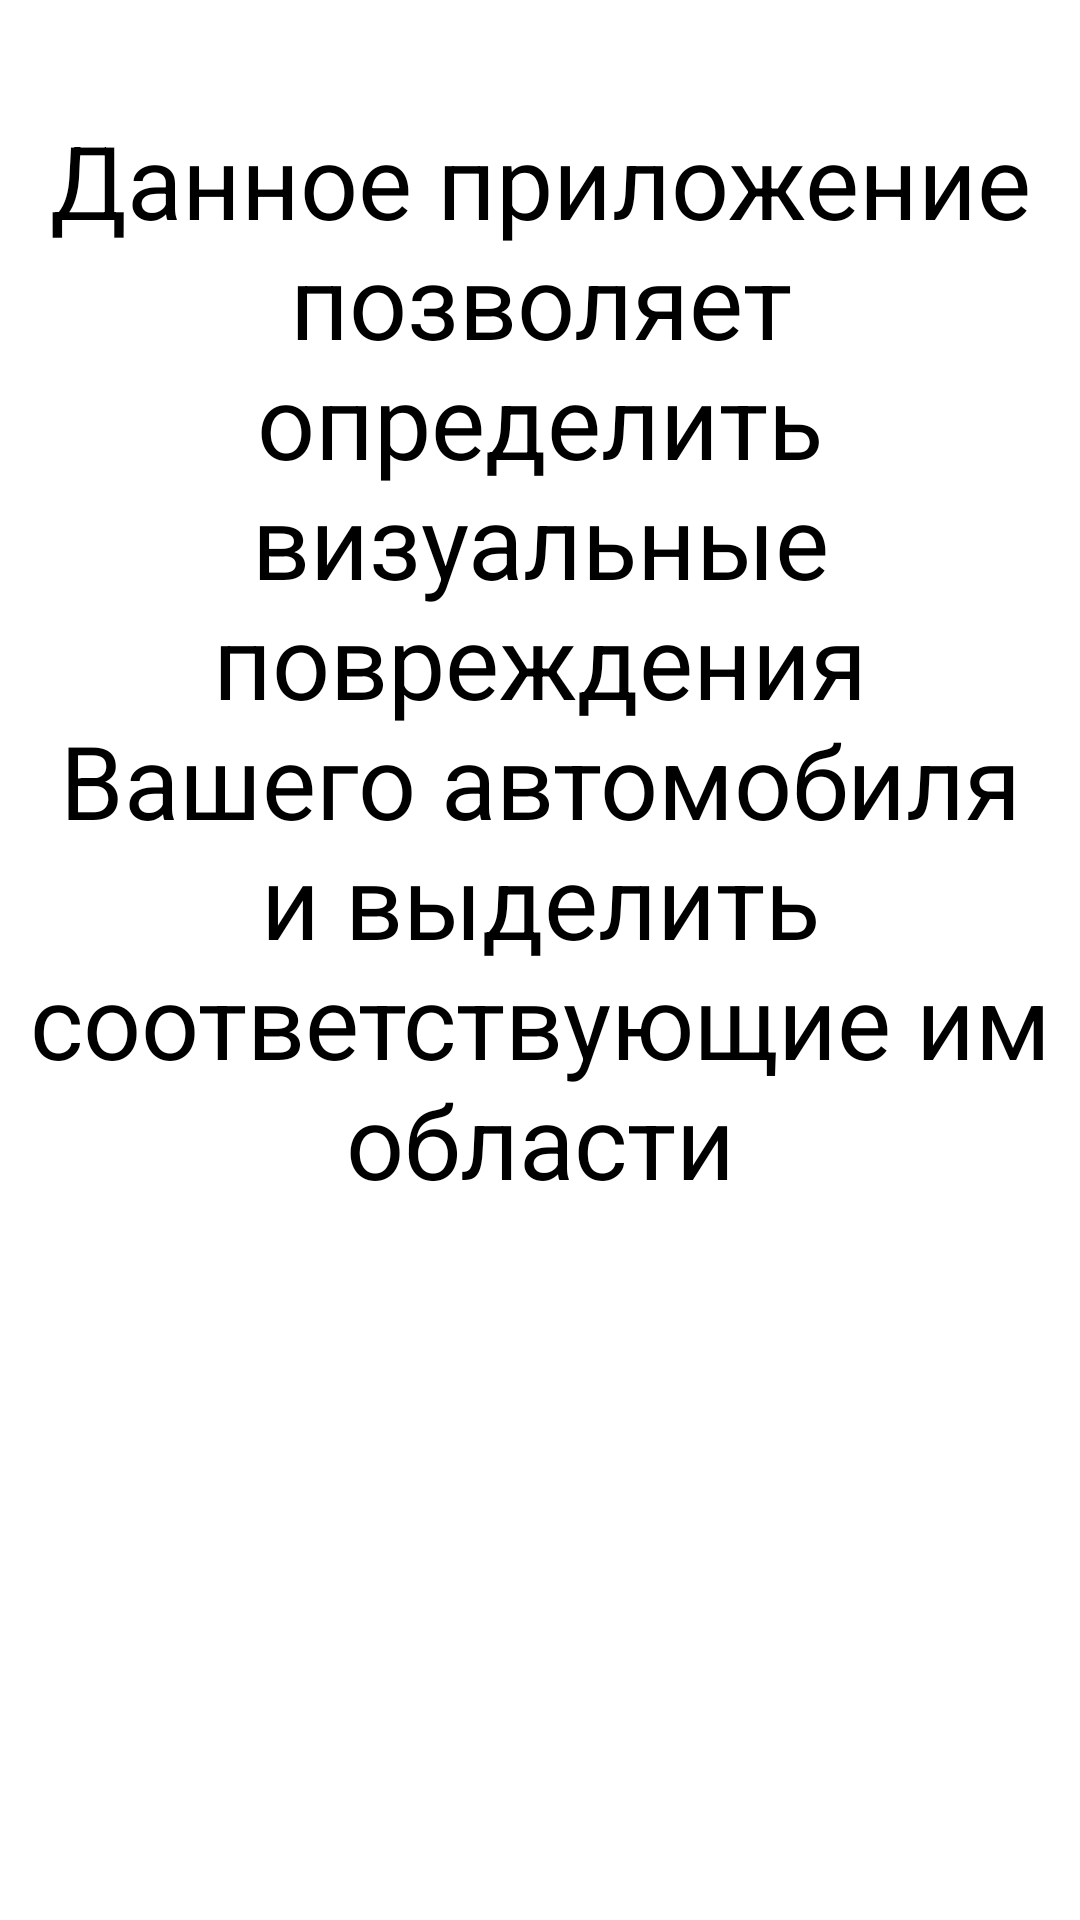

Produce the Android XML layout that renders to this screen, including the resource entries it uses.
<!-- AndroidManifest.xml: application theme Theme.Analizator_Auto -->
<!-- res/layout/activity_main.xml -->
<?xml version="1.0" encoding="utf-8"?>
<androidx.constraintlayout.widget.ConstraintLayout xmlns:android="http://schemas.android.com/apk/res/android"
    xmlns:app="http://schemas.android.com/apk/res-auto"
    xmlns:tools="http://schemas.android.com/tools"
    android:layout_width="match_parent"
    android:layout_height="match_parent">

    <TextView
        android:id="@+id/main_info"
        android:layout_width="350dp"
        android:layout_height="wrap_content"
        android:layout_marginBottom="200dp"
        android:gravity="center_horizontal"
        android:text="@string/main_info"
        android:textColor="@color/black"
        android:textSize="34sp"
        app:layout_constraintBottom_toBottomOf="parent"
        app:layout_constraintEnd_toEndOf="parent"
        app:layout_constraintStart_toStartOf="parent"
        app:layout_constraintTop_toTopOf="parent" />

    <Button
        android:id="@+id/start"
        android:layout_width="200dp"
        android:layout_height="70dp"
        android:layout_marginTop="120dp"
        android:layout_marginBottom="120dp"
        android:text="@string/start"
        android:textAllCaps="false"
        android:textSize="24sp"
        android:textStyle="normal"
        app:layout_constraintBottom_toBottomOf="parent"
        app:layout_constraintEnd_toEndOf="@+id/main_info"
        app:layout_constraintStart_toStartOf="@+id/main_info"
        app:layout_constraintTop_toBottomOf="@+id/main_info" />
</androidx.constraintlayout.widget.ConstraintLayout>
<!-- resources referenced by this layout -->
<resources>
  <string name="main_info">Данное приложение позволяет определить визуальные повреждения Вашего автомобиля и выделить соответствующие им области</string>
  
      // InputActivity
  <string name="start">Начать</string>
  <style name="Theme.Analizator_Auto" parent="Theme.MaterialComponents.DayNight.DarkActionBar">
          
          <item name="colorPrimary">@color/purple_500</item>
          <item name="colorPrimaryVariant">@color/purple_700</item>
          <item name="colorOnPrimary">@color/white</item>
          
          <item name="colorSecondary">@color/teal_200</item>
          <item name="colorSecondaryVariant">@color/teal_700</item>
          <item name="colorOnSecondary">@color/black</item>
          
          <item name="android:statusBarColor">?attr/colorPrimaryVariant</item>
          
      </style>
  <!-- not gathered from this repository: default colours our renderer supplied (Android Studio template values) -->
  <color name="purple_500">#FF6200EE</color>
  <color name="purple_700">#FF3700B3</color>
  <color name="teal_200">#FF03DAC5</color>
  <color name="teal_700">#FF018786</color>
  <color name="black">#FF000000</color>
  <color name="white">#FFFFFFFF</color>
</resources>
